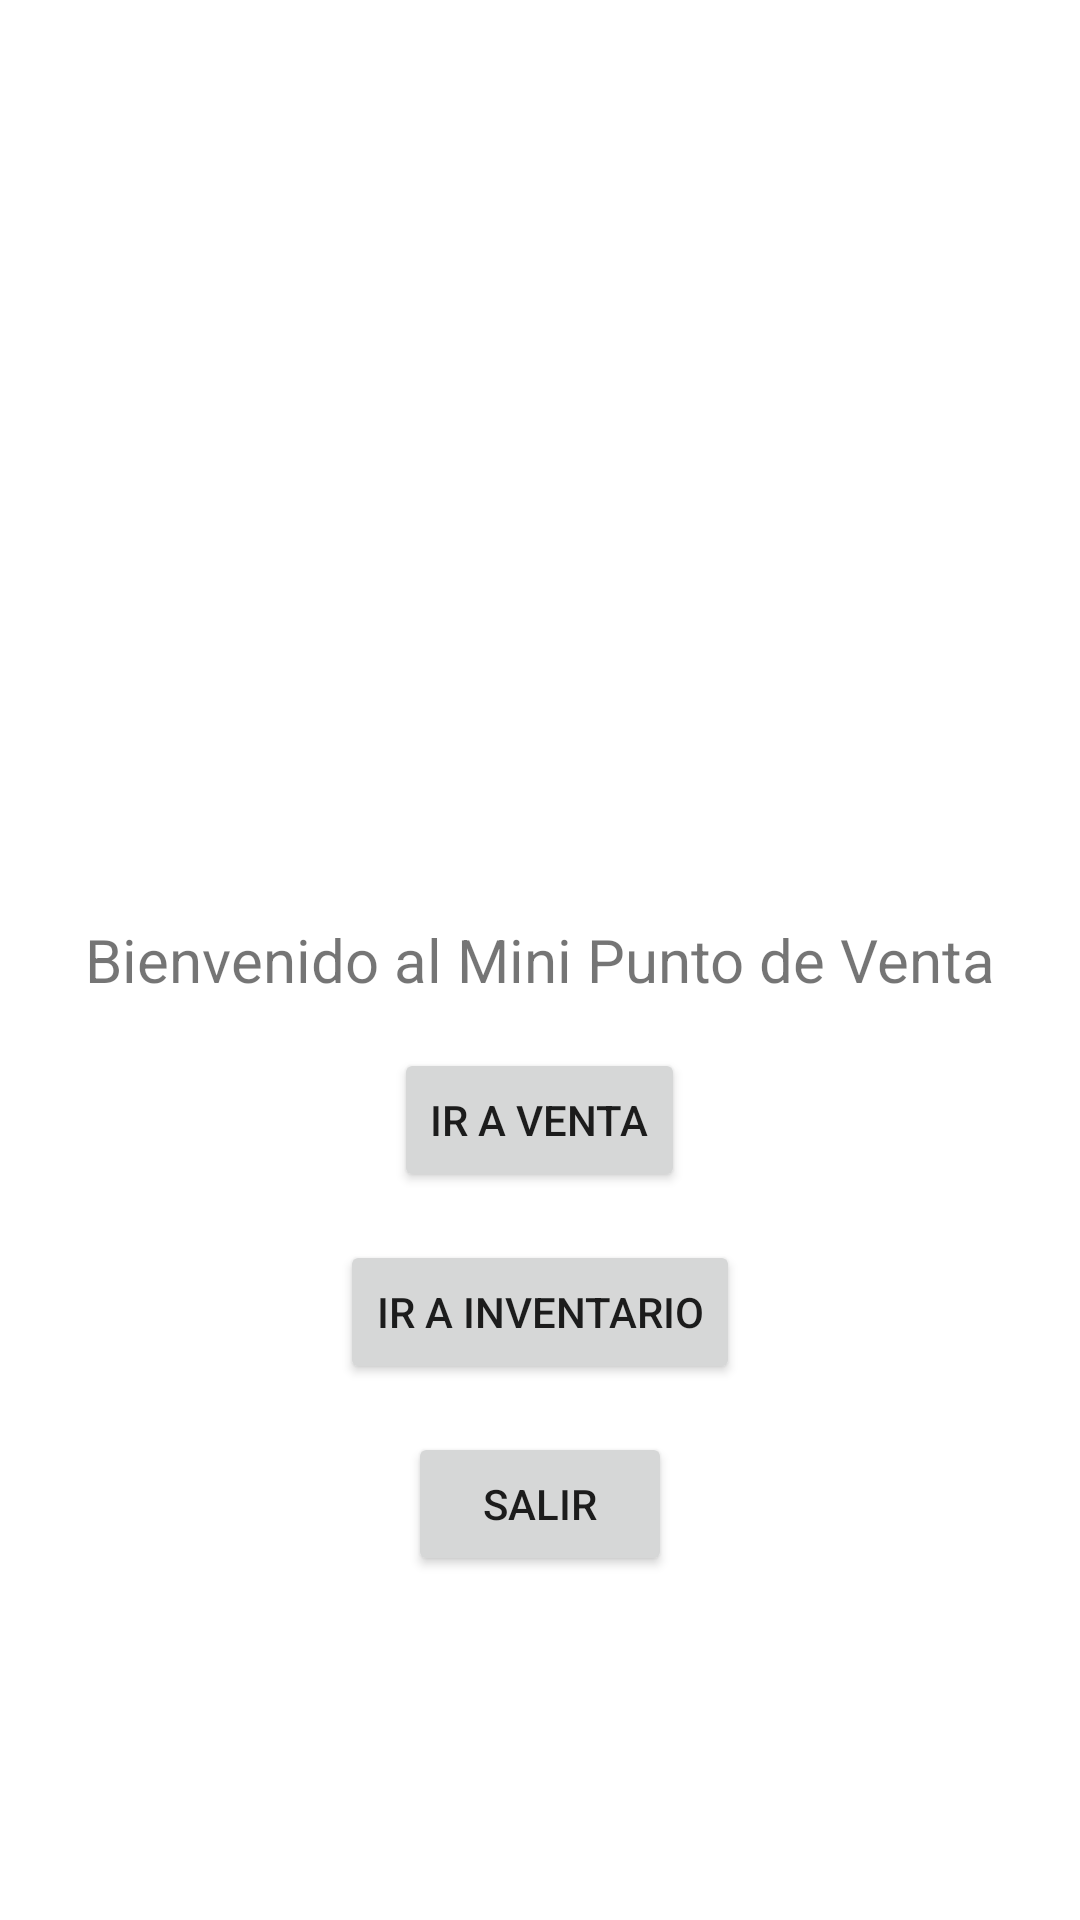

This screen was rendered from an Android layout file. Write that file and the resources it references.
<!-- AndroidManifest.xml: application theme Theme.Practica_ordinario -->
<!-- res/layout/activity_main.xml -->
<?xml version="1.0" encoding="utf-8"?>
<RelativeLayout xmlns:android="http://schemas.android.com/apk/res/android"
    xmlns:tools="http://schemas.android.com/tools"
    android:id="@+id/activity_main"
    android:layout_width="match_parent"
    android:layout_height="match_parent"
    android:paddingBottom="@dimen/activity_vertical_margin"
    android:paddingLeft="@dimen/activity_horizontal_margin"
    android:paddingRight="@dimen/activity_horizontal_margin"
    android:paddingTop="@dimen/activity_vertical_margin"
    tools:context="com.example.minipuntodeventa.MainActivity">

    <TextView
        android:layout_width="wrap_content"
        android:layout_height="wrap_content"
        android:text="Bienvenido al Mini Punto de Venta"
        android:id="@+id/textView"
        android:layout_centerVertical="true"
        android:layout_centerHorizontal="true"
        android:textSize="20sp" />

    <Button
        android:id="@+id/btnVenta"
        android:layout_width="wrap_content"
        android:layout_height="wrap_content"
        android:text="Ir a Venta"
        android:layout_below="@+id/textView"
        android:layout_centerHorizontal="true"
        android:layout_marginTop="16dp" />

    <Button
        android:id="@+id/btnInventario"
        android:layout_width="wrap_content"
        android:layout_height="wrap_content"
        android:text="Ir a Inventario"
        android:layout_below="@+id/btnVenta"
        android:layout_centerHorizontal="true"
        android:layout_marginTop="16dp" />

    <Button
        android:id="@+id/btnExit"
        android:layout_width="wrap_content"
        android:layout_height="wrap_content"
        android:text="Salir"
        android:layout_below="@+id/btnInventario"
        android:layout_centerHorizontal="true"
        android:layout_marginTop="16dp" />

</RelativeLayout>
<!-- resources referenced by this layout -->
<resources>
  <style name="Theme.Practica_ordinario" parent="Theme.MaterialComponents.DayNight.DarkActionBar">
          
          <item name="colorPrimary">@color/purple_500</item>
          <item name="colorPrimaryVariant">@color/purple_700</item>
          <item name="colorOnPrimary">@color/white</item>
          
          <item name="colorSecondary">@color/teal_200</item>
          <item name="colorSecondaryVariant">@color/teal_700</item>
          <item name="colorOnSecondary">@color/black</item>
          
          <item name="android:statusBarColor">?attr/colorPrimaryVariant</item>
          
      </style>
  <!-- not gathered from this repository: default colours our renderer supplied (Android Studio template values) -->
  <color name="purple_500">#FF6200EE</color>
  <color name="purple_700">#FF3700B3</color>
  <color name="teal_200">#FF03DAC5</color>
  <color name="teal_700">#FF018786</color>
  <color name="black">#FF000000</color>
  <color name="white">#FFFFFFFF</color>
</resources>
